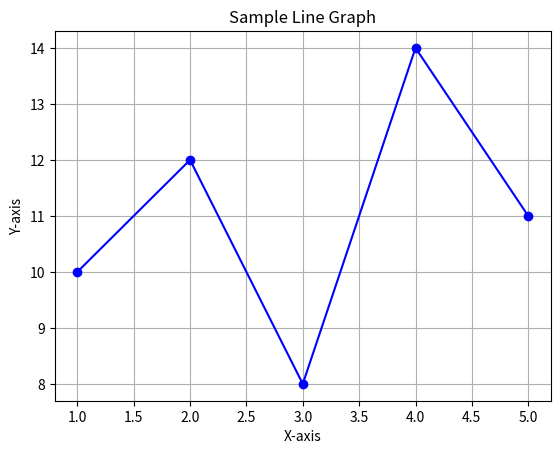

Write Python code to recreate this figure.
import matplotlib.pyplot as plt

# Sample data
x = [1, 2, 3, 4, 5]
y = [10, 12, 8, 14, 11]

# Create a line graph
plt.plot(x, y, marker='o', linestyle='-', color='blue')
plt.title("Sample Line Graph")
plt.xlabel("X-axis")
plt.ylabel("Y-axis")
plt.grid(True)
plt.show()